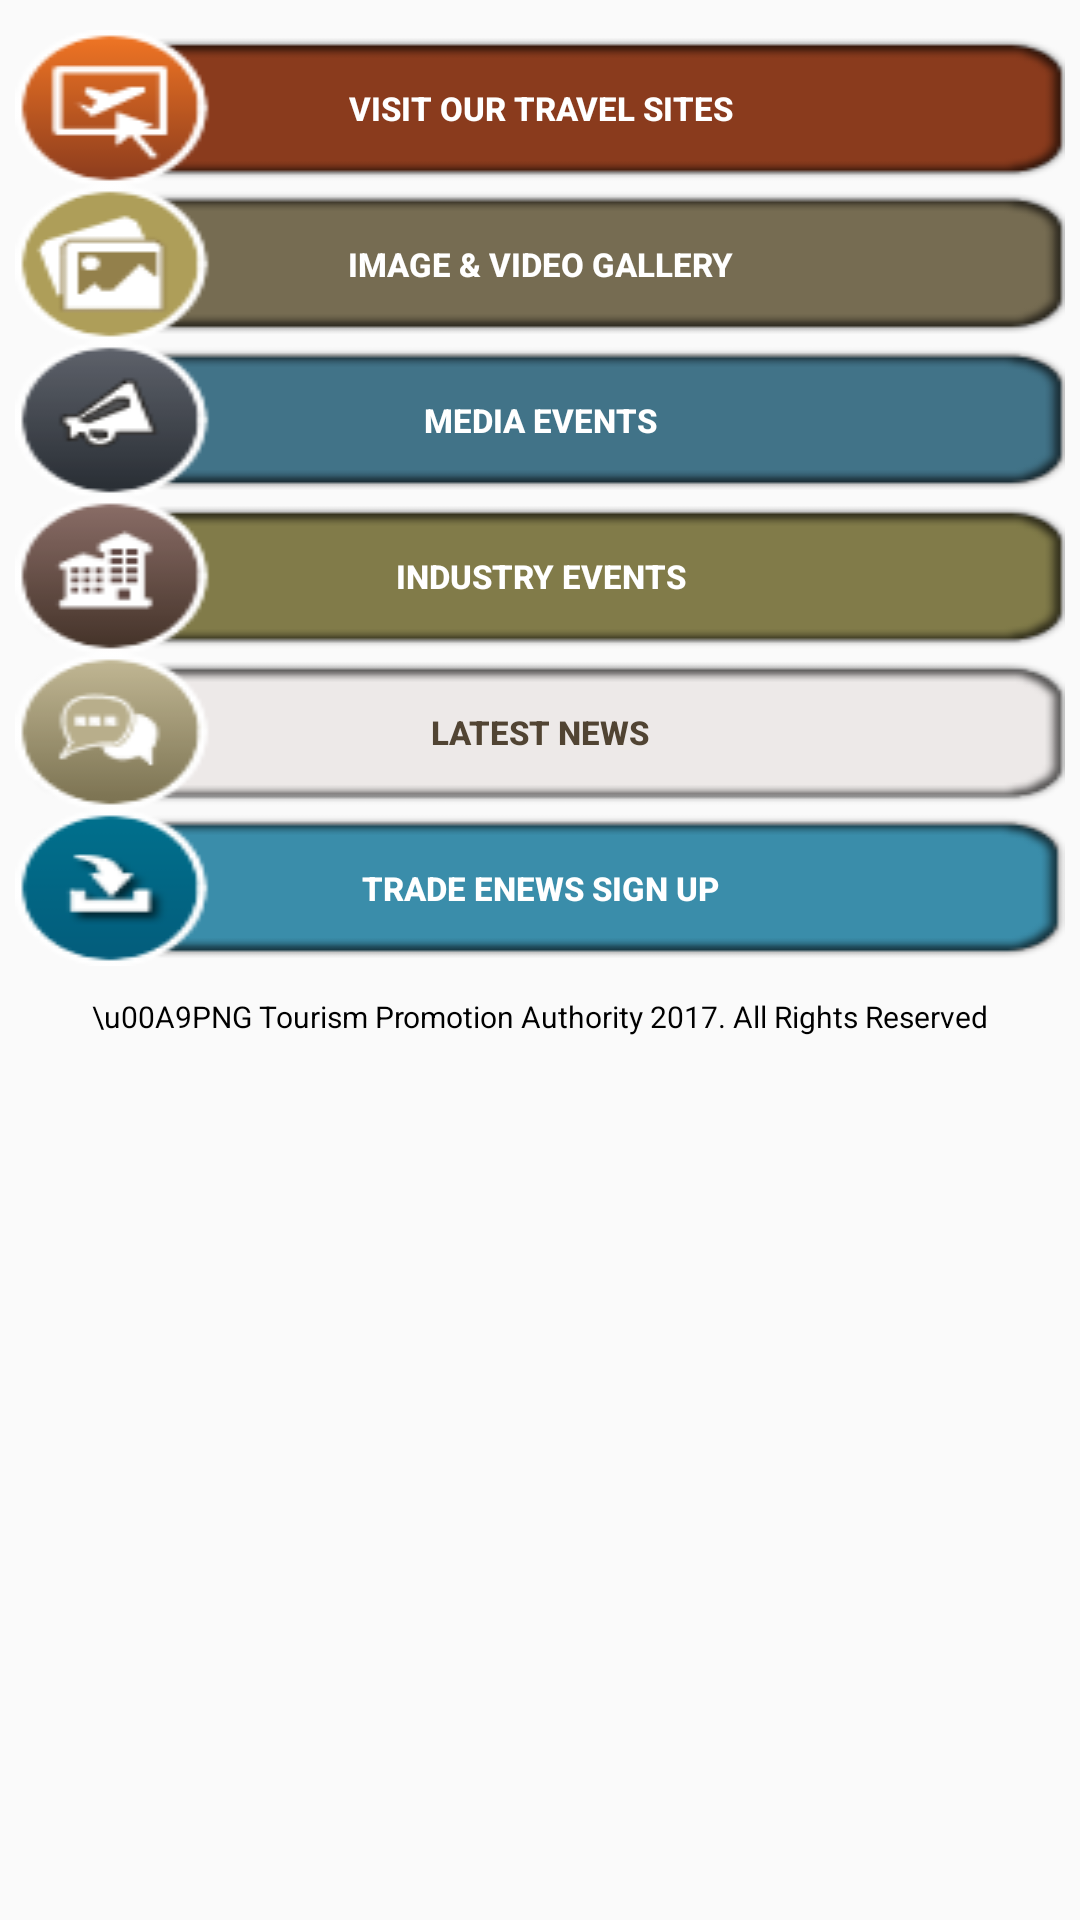

Layout XML and referenced resources for this Android screen:
<!-- AndroidManifest.xml: application theme AppTheme -->
<!-- res/layout/main.xml -->
<?xml version="1.0" encoding="utf-8"?>
<LinearLayout xmlns:android="http://schemas.android.com/apk/res/android"
    xmlns:tools="http://schemas.android.com/tools"
    android:orientation="vertical"
    android:layout_width="match_parent"
    android:layout_height="match_parent"
    android:fitsSystemWindows="true"
    tools:context="com.terminus.tpa.MainActivity">

    <Button
        android:id="@+id/visitTravelSite"
        android:layout_width="match_parent"
        android:layout_height="wrap_content"
        android:layout_marginTop="10dp"
        android:layout_marginLeft="5dp"
        android:layout_marginRight="5dp"
        android:background="@drawable/visit_travel_site"
        android:text="ViSiT OUR TRAVEL SiTES"
        android:textSize="11sp"
        android:textStyle="bold"
        android:textColor="@color/colorPrimaryLight" />

    <Button
        android:id="@+id/imageAndVideo"
        android:layout_width="match_parent"
        android:layout_height="wrap_content"
        android:layout_marginLeft="5dp"
        android:layout_marginRight="5dp"
        android:background="@drawable/image_and_video"
        android:text="iMAGE &amp; ViDEO GALLERY"
        android:textSize="11sp"
        android:textStyle="bold"
        android:textColor="@color/colorPrimaryLight" />

    <Button
        android:id="@+id/mediaEvents"
        android:layout_width="match_parent"
        android:layout_height="wrap_content"
        android:layout_marginLeft="5dp"
        android:layout_marginRight="5dp"
        android:background="@drawable/media_events"
        android:text="MEDiA EVENTS"
        android:textSize="11sp"
        android:textStyle="bold"
        android:textColor="@color/colorPrimaryLight" />

    <Button
        android:id="@+id/industryEvents"
        android:layout_width="match_parent"
        android:layout_height="wrap_content"
        android:layout_marginLeft="5dp"
        android:layout_marginRight="5dp"
        android:background="@drawable/industry_events"
        android:text="iNDUSTRY EVENTS"
        android:textSize="11sp"
        android:textStyle="bold"
        android:textColor="@color/colorPrimaryLight" />

    <Button
        android:id="@+id/latestNews"
        android:layout_width="match_parent"
        android:layout_height="wrap_content"
        android:layout_marginLeft="5dp"
        android:layout_marginRight="5dp"
        android:background="@drawable/latest_news"
        android:text="LATEST NEWS"
        android:textSize="11sp"
        android:textStyle="bold"
        android:textColor="@color/colorLatestNews" />

    <Button
        android:id="@+id/tradeeNewsSignUp"
        android:layout_width="match_parent"
        android:layout_height="wrap_content"
        android:layout_marginLeft="5dp"
        android:layout_marginRight="5dp"
        android:background="@drawable/trade_enews_sign_up"
        android:text="TRADE eNEWS SiGN UP"
        android:textSize="11sp"
        android:textStyle="bold"
        android:textColor="@color/colorPrimaryLight" />

    <TextView
        android:layout_width="match_parent"
        android:layout_height="wrap_content"
        android:textAlignment="center"
        android:layout_marginTop="10dp"
        android:layout_marginLeft="10dp"
        android:layout_marginRight="10dp"
        android:textColor="@color/colorPrimaryDark"
        android:textSize="10sp"
        android:text="\u00A9PNG Tourism Promotion Authority 2017. All Rights Reserved"/>



</LinearLayout>
<!-- resources referenced by this layout -->
<resources>
  <color name="colorLatestNews">#514433</color>
  <color name="colorPrimaryDark">#000000</color>
  <color name="colorPrimaryLight">#FFFFFF</color>
  <!-- drawable image_and_video (drawable) -->
  <?xml version="1.0" encoding="utf-8"?>
  <selector xmlns:android="http://schemas.android.com/apk/res/android">
  
      <item android:state_pressed="false"
          android:drawable="@drawable/btn_tpa_app_a2_lil_standard" />
      <item android:state_pressed="true"
          android:drawable="@drawable/btn_tpa_app_a2_lil_standard_pressed" />
  
  </selector>
  <!-- drawable industry_events (drawable) -->
  <?xml version="1.0" encoding="utf-8"?>
  <selector xmlns:android="http://schemas.android.com/apk/res/android">
  
      <item android:state_pressed="false"
          android:drawable="@drawable/btn_tpa_app_a4_lil_standard" />
      <item android:state_pressed="true"
          android:drawable="@drawable/btn_tpa_app_a4_lil_standard_pressed" />
  
  </selector>
  <!-- drawable latest_news (drawable) -->
  <?xml version="1.0" encoding="utf-8"?>
  <selector xmlns:android="http://schemas.android.com/apk/res/android">
  
      <item android:state_pressed="false"
          android:drawable="@drawable/btn_tpa_app_a5_lil_standard" />
      <item android:state_pressed="true"
          android:drawable="@drawable/btn_tpa_app_a5_lil_standard_pressed" />
  
  </selector>
  <!-- drawable media_events (drawable) -->
  <?xml version="1.0" encoding="utf-8"?>
  <selector xmlns:android="http://schemas.android.com/apk/res/android">
  
      <item android:state_pressed="false"
          android:drawable="@drawable/btn_tpa_app_a3_lil_standard" />
      <item android:state_pressed="true"
          android:drawable="@drawable/btn_tpa_app_a3_lil_standard_pressed" />
  
  </selector>
  <!-- drawable trade_enews_sign_up (drawable) -->
  <?xml version="1.0" encoding="utf-8"?>
  <selector xmlns:android="http://schemas.android.com/apk/res/android">
  
      <item android:state_pressed="false"
          android:drawable="@drawable/btn_tpa_app_a6_lil_standard" />
      <item android:state_pressed="true"
          android:drawable="@drawable/btn_tpa_app_a6_lil_standard_pressed" />
  
  </selector>
  <!-- drawable visit_travel_site (drawable) -->
  <?xml version="1.0" encoding="utf-8"?>
  <selector xmlns:android="http://schemas.android.com/apk/res/android">
  
      <item android:state_pressed="false"
          android:drawable="@drawable/btn_tpa_app_a1_lil_standard" />
      <item android:state_pressed="true"
          android:drawable="@drawable/btn_tpa_app_a1_lil_standard_pressed" />
  
  </selector>
  <style name="AppTheme" parent="Theme.AppCompat.Light.DarkActionBar">
      
          
          <item name="colorPrimary">@color/colorPrimary</item>
          <item name="colorPrimaryDark">@color/colorPrimaryDark</item>
          <item name="colorAccent">@color/colorAccent</item>
      </style>
  <!-- drawable btn_tpa_app_a2_lil_standard: png bitmap (drawable, 80309 bytes) -->
  <!-- drawable btn_tpa_app_a2_lil_standard_pressed: png bitmap (drawable, 81449 bytes) -->
  <!-- drawable btn_tpa_app_a4_lil_standard: png bitmap (drawable, 83825 bytes) -->
  <!-- drawable btn_tpa_app_a4_lil_standard_pressed: png bitmap (drawable, 85056 bytes) -->
  <!-- drawable btn_tpa_app_a5_lil_standard: png bitmap (drawable, 86646 bytes) -->
  <!-- drawable btn_tpa_app_a5_lil_standard_pressed: png bitmap (drawable, 87736 bytes) -->
  <!-- drawable btn_tpa_app_a3_lil_standard: png bitmap (drawable, 81191 bytes) -->
  <!-- drawable btn_tpa_app_a3_lil_standard_pressed: png bitmap (drawable, 82681 bytes) -->
  <!-- drawable btn_tpa_app_a6_lil_standard: png bitmap (drawable, 80451 bytes) -->
  <!-- drawable btn_tpa_app_a6_lil_standard_pressed: png bitmap (drawable, 82478 bytes) -->
  <!-- drawable btn_tpa_app_a1_lil_standard: png bitmap (drawable, 79699 bytes) -->
  <!-- drawable btn_tpa_app_a1_lil_standard_pressed: png bitmap (drawable, 81853 bytes) -->
  <color name="colorPrimary">#241103</color>
  <color name="colorAccent">#006699</color>
</resources>
